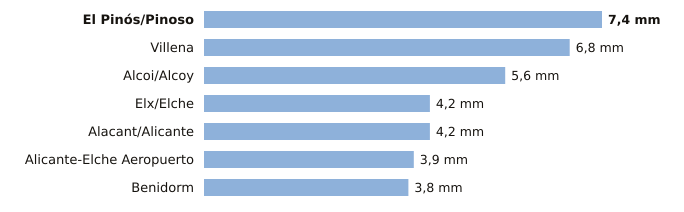

The table this chart was drawn from, first rows:
estacion, provincia, indicativo, mm_6_dias_anteriores, mm_hoy, mm_7_dias, horas_de_hoy
El Pinós/Pinoso, Alicante, 7247X, 7.4, 0.0, 7.4, 3
Villena, Alicante, 8008Y, 6.8, 0.0, 6.8, 2
Alcoi/Alcoy, Alicante, 8059C, 5.6, 0.0, 5.6, 3
Elx/Elche, Alicante, 8018X, 4.2, 0.0, 4.2, 1
Alacant/Alicante, Alicante, 8025, 4.2, 0.0, 4.2, 3
Alicante-Elche Aeropuerto, Alicante, 8019, 3.9, 0.0, 3.9, 3
Benidorm, Alicante, 8036Y, 3.8, 0.0, 3.8, 2
